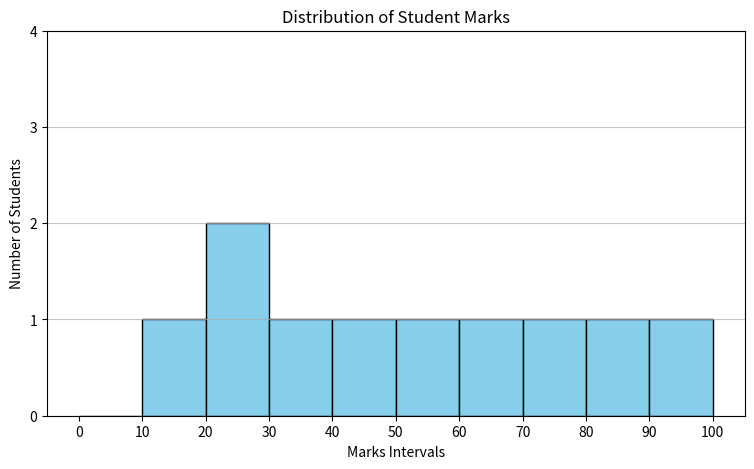

Generate this figure with matplotlib:
import matplotlib.pyplot as plt
marks = {22,45,67,89,34,56,23,12,45,67,78,67,45,34,89,100}
bins = range(0, 101, 10)
plt.figure(figsize=(9, 5))
plt.hist(marks, bins=bins, edgecolor='black', color='skyblue')
plt.title("Distribution of Student Marks")
plt.xlabel("Marks Intervals")
plt.ylabel("Number of Students")
plt.xticks(bins)
plt.yticks(range(0,5,1))
plt.grid(axis='y', alpha=0.75)
plt.show()
